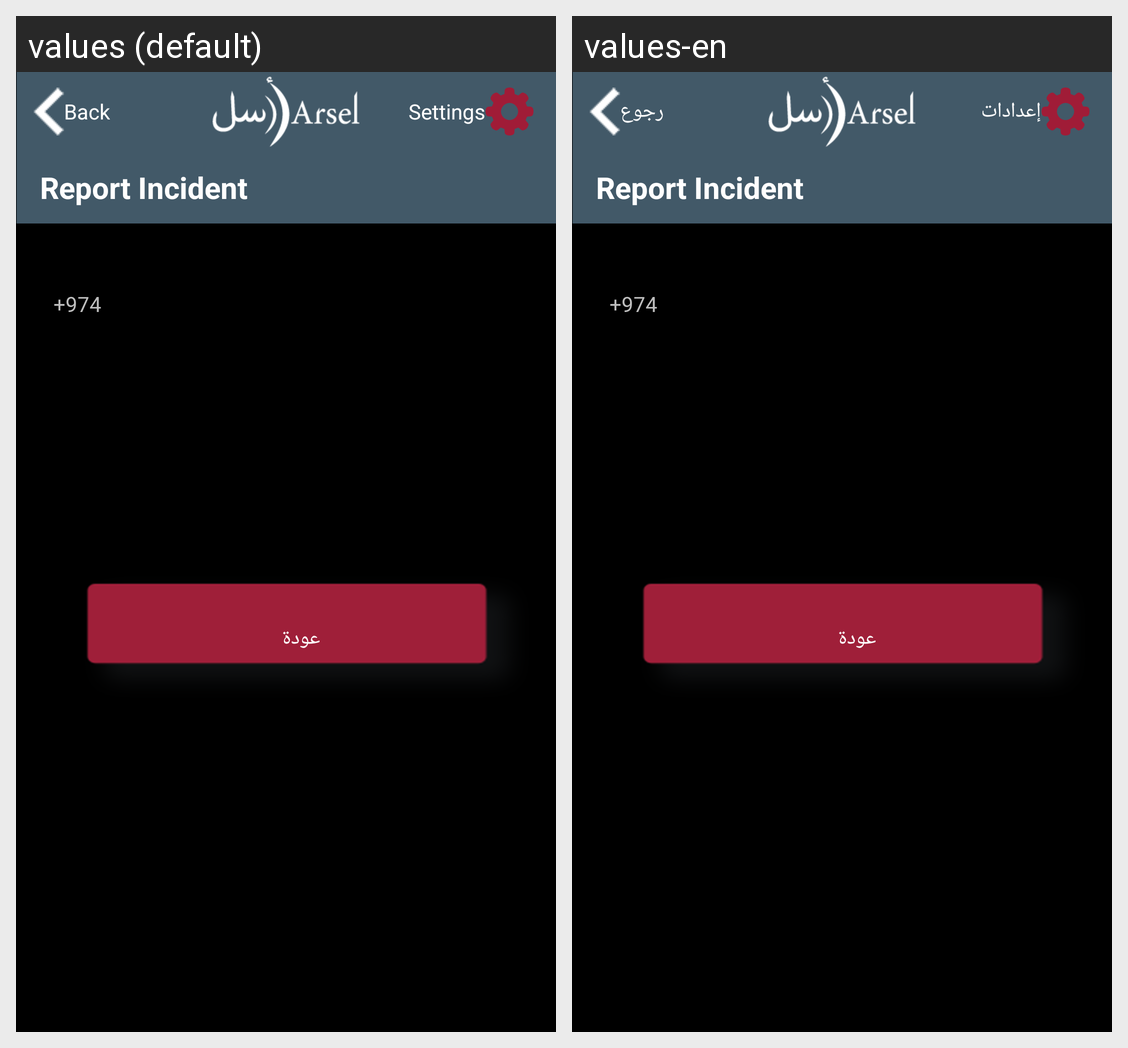

This grid shows one Android layout under two languages. Give, for every string resource on the screen, its name, the default text and each shown locale's text.
Android screen res/layout/arrreportbackpg.xml rendered under 2 locales, left to right: values (default), values-en. Device: Nexus 5 (rendered at 1080×1920; each locale shown at half size, 540×960, under a caption strip naming it); theme android:Theme.Black.NoTitleBar.
Strings drawn on this screen, with the default value and each locale's value (text and hints the layout hard-codes, and strings that could not be matched under every locale, appear in the picture but are not listed):

settings
  values: Settings
  values-en: إعدادات

back
  values: Back
  values-en: رجوع
